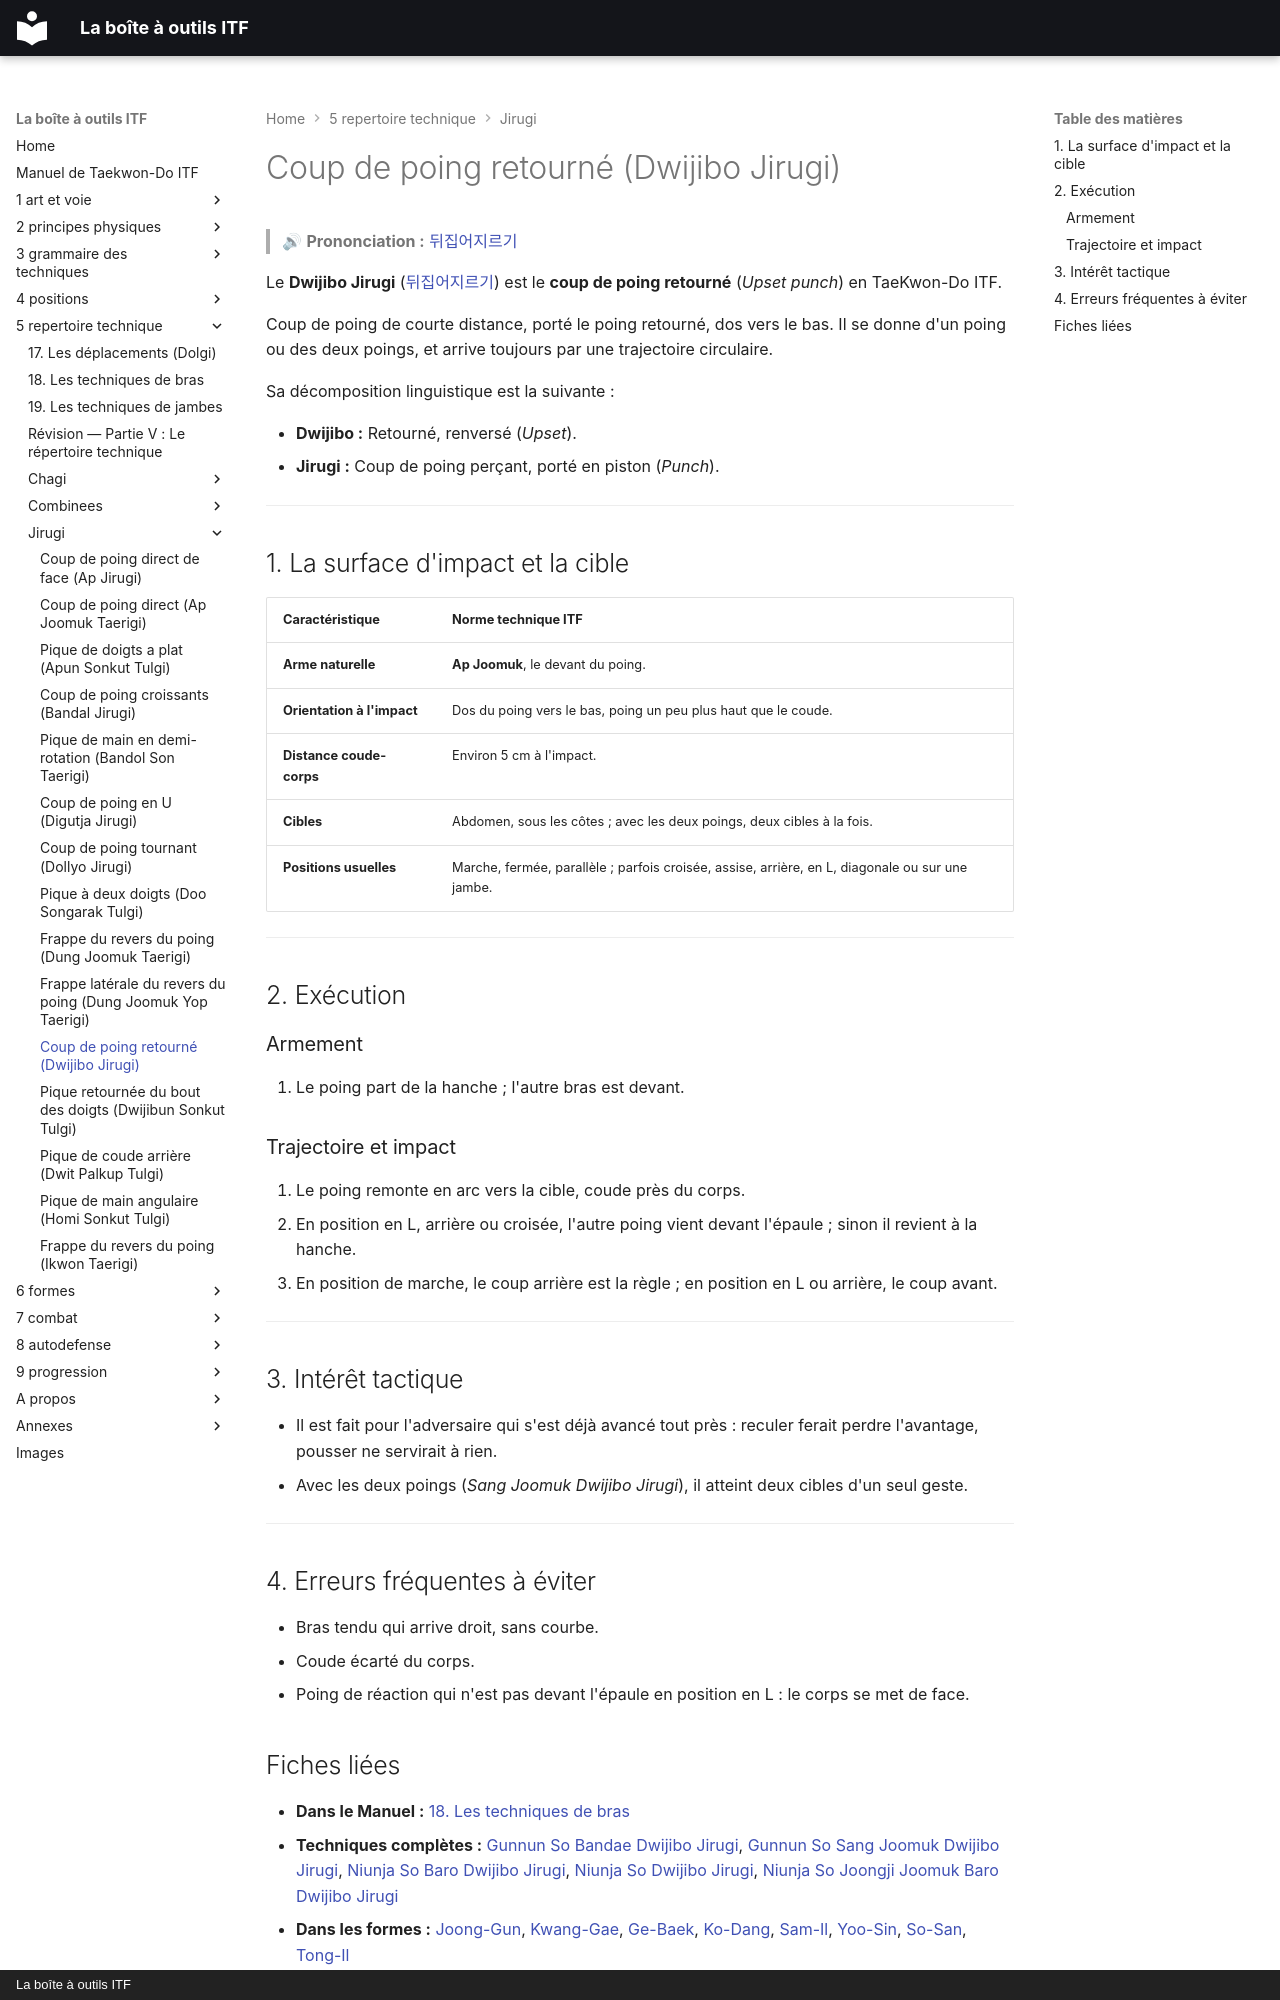

repository: yvmori1/La-boite-outils-ITF · page: 5-repertoire-technique/jirugi/dwijibo-jirugi/index.html · generator: mkdocs · copyright: La boîte à outils ITF

# Coup de poing retourné (Dwijibo Jirugi)

> 🔊 **Prononciation :** [뒤집어지르기](../../audio/jirugi/dwijibo-jirugi.m4a)

Le **Dwijibo Jirugi** ([뒤집어지르기](../../audio/grammaire/Dwijibo-Jirugi.m4a)) est le **coup de poing retourné** (*Upset punch*) en TaeKwon-Do ITF.

Coup de poing de courte distance, porté le poing retourné, dos vers le bas. Il se donne d'un poing ou des deux poings, et arrive toujours par une trajectoire circulaire.

Sa décomposition linguistique est la suivante :

* **Dwijibo :** Retourné, renversé (*Upset*).
* **Jirugi :** Coup de poing perçant, porté en piston (*Punch*).

---

## 1. La surface d'impact et la cible

| Caractéristique | Norme technique ITF |
| --- | --- |
| **Arme naturelle** | **Ap Joomuk**, le devant du poing. |
| **Orientation à l'impact** | Dos du poing vers le bas, poing un peu plus haut que le coude. |
| **Distance coude-corps** | Environ 5 cm à l'impact. |
| **Cibles** | Abdomen, sous les côtes ; avec les deux poings, deux cibles à la fois. |
| **Positions usuelles** | Marche, fermée, parallèle ; parfois croisée, assise, arrière, en L, diagonale ou sur une jambe. |

---

## 2. Exécution

### Armement

1. Le poing part de la hanche ; l'autre bras est devant.

### Trajectoire et impact

1. Le poing remonte en arc vers la cible, coude près du corps.
2. En position en L, arrière ou croisée, l'autre poing vient devant l'épaule ; sinon il revient à la hanche.
3. En position de marche, le coup arrière est la règle ; en position en L ou arrière, le coup avant.

---

## 3. Intérêt tactique

* Il est fait pour l'adversaire qui s'est déjà avancé tout près : reculer ferait perdre l'avantage, pousser ne servirait à rien.
* Avec les deux poings (*Sang Joomuk Dwijibo Jirugi*), il atteint deux cibles d'un seul geste.

---

## 4. Erreurs fréquentes à éviter

* Bras tendu qui arrive droit, sans courbe.
* Coude écarté du corps.
* Poing de réaction qui n'est pas devant l'épaule en position en L : le corps se met de face.

<!-- fiches-liees : bloc produit par scripts/generer-voir-aussi.py -->
